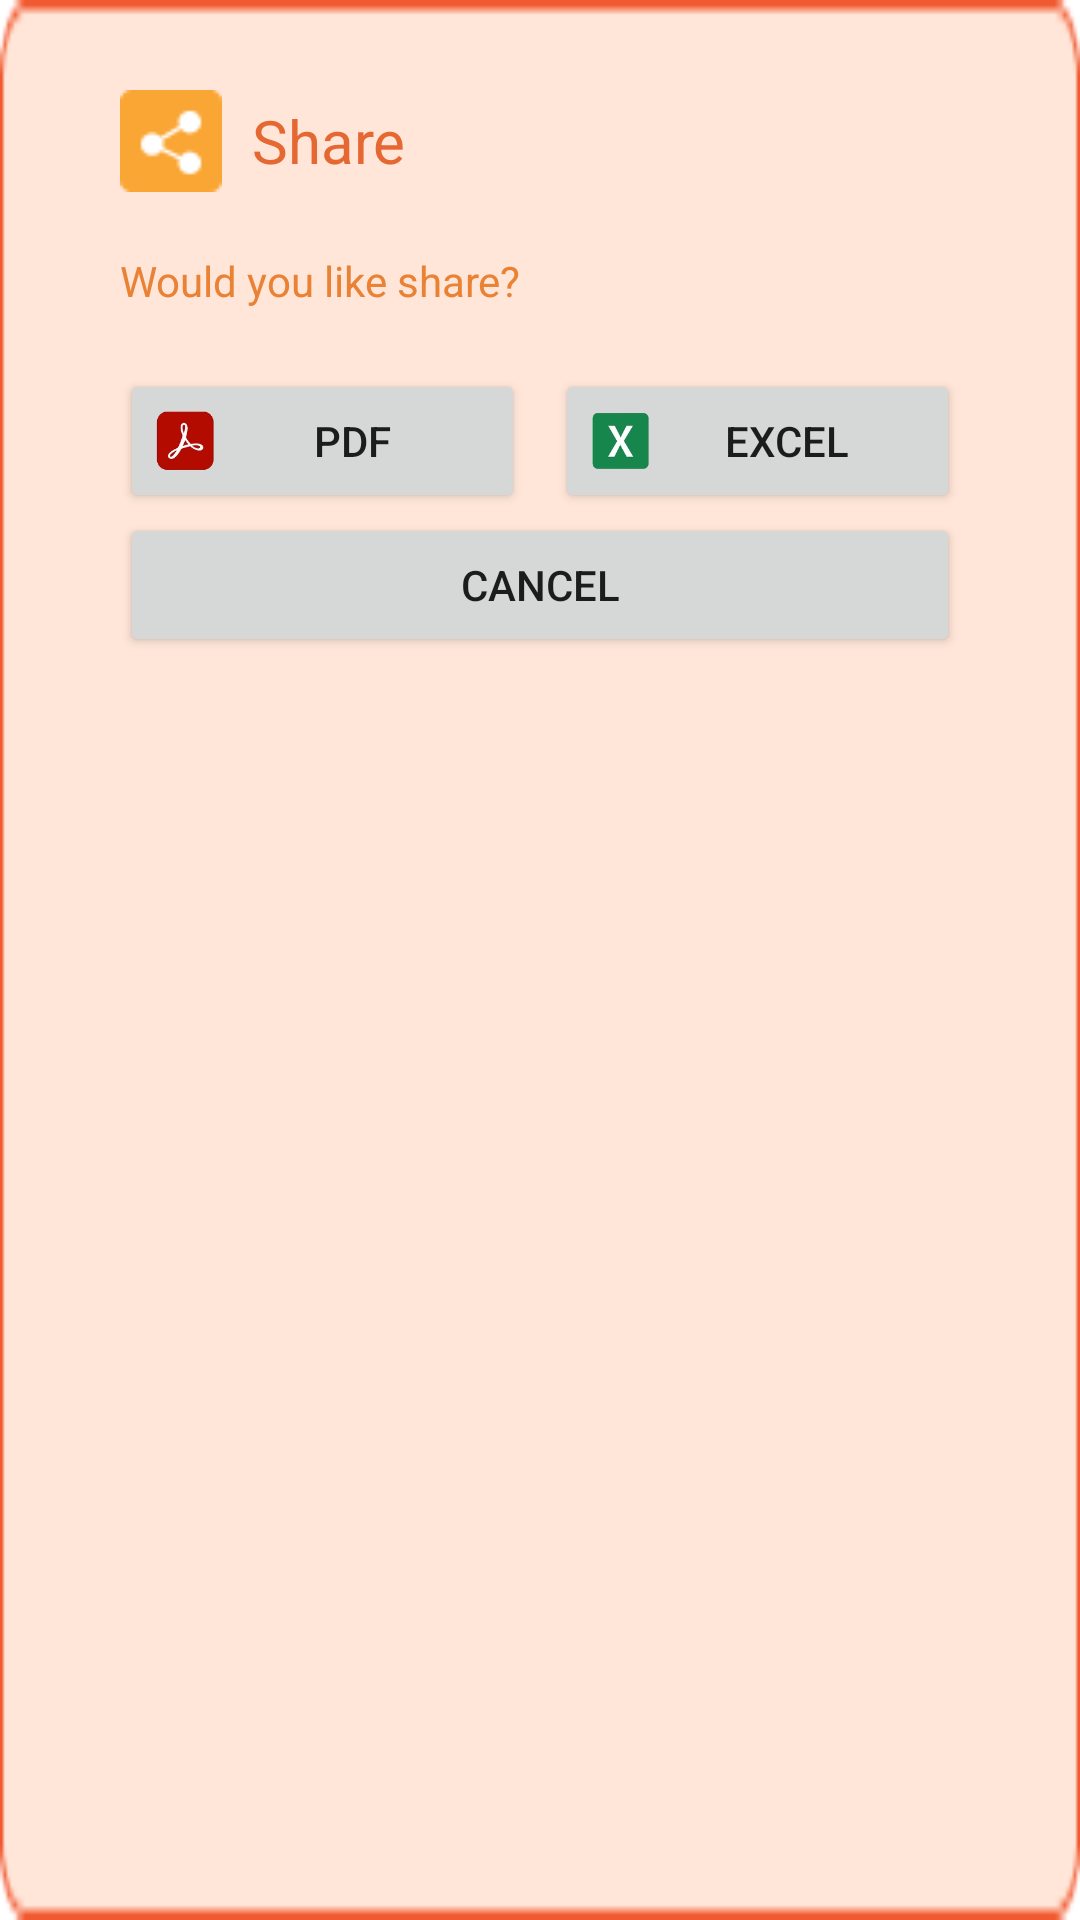

Reconstruct the res/layout file that produces this screen, plus the resources it refers to.
<!-- AndroidManifest.xml: application theme Theme.FXT -->
<!-- res/layout/custom_dialog_share.xml -->
<RelativeLayout xmlns:android="http://schemas.android.com/apk/res/android"
    android:layout_width="wrap_content"
    android:layout_height="wrap_content"
    android:layout_gravity="center"
    android:background="@drawable/bg_popup"
    android:paddingBottom="20dp">
    <LinearLayout
        android:layout_width="wrap_content"
        android:layout_height="wrap_content"
        android:layout_marginTop="30dp"
        android:layout_marginLeft="40dp"
        android:id="@+id/llTop">

        <ImageView
            android:layout_width="wrap_content"
            android:layout_height="wrap_content"
            android:id="@+id/iv"
            android:layout_gravity="center_vertical"
            android:src="@drawable/ic_share"/>
        <TextView
            android:layout_width="wrap_content"
            android:layout_height="wrap_content"
            android:text="Share"
            android:textSize="20dp"
            android:textColor="@color/purple_700"
            android:layout_marginLeft="10dp"
            android:layout_toRightOf="@+id/iv"
            android:id="@+id/tvTitle"
            android:layout_gravity="center_vertical"/>
    </LinearLayout>

    <TextView
        android:layout_width="wrap_content"
        android:layout_height="wrap_content"
        android:layout_marginLeft="40dp"
        android:layout_marginTop="20dp"
        android:textColor="@color/purple_500"
        android:text="Would you like share?"
        android:id="@+id/tvSubTitle"
        android:layout_below="@+id/llTop"/>

    <LinearLayout
        android:layout_width="300dp"
        android:layout_height="wrap_content"
        android:layout_below="@+id/tvSubTitle"
        android:orientation="horizontal"
        android:layout_centerHorizontal="true"
        android:id="@+id/llTopBtn"
        android:layout_marginTop="20dp"
        android:layout_marginLeft="40dp"
        android:layout_marginRight="40dp">

        <Button
            android:id="@+id/btnPDF"
            android:layout_width="0dp"
            android:layout_height="wrap_content"
            android:layout_marginRight="5dp"
            android:layout_weight="1"
            android:drawableLeft="@drawable/btn_pdf"
            android:gravity="center"
            android:text="PDF" />

        <Button
            android:id="@+id/btnExcel"
            android:layout_width="0dp"
            android:layout_height="wrap_content"
            android:layout_marginLeft="5dp"
            android:layout_weight="1"
            android:drawableLeft="@drawable/btn_excel"
            android:gravity="center"
            android:text="Excel" />
    </LinearLayout>


    <LinearLayout
        android:layout_width="300dp"
        android:layout_height="wrap_content"
        android:layout_below="@+id/llTopBtn"
        android:orientation="horizontal"
        android:id="@+id/llBottomBtn"
        android:layout_centerHorizontal="true"
        android:layout_marginLeft="40dp"
        android:layout_marginRight="40dp">
        <Button
            android:id="@+id/btnNo"
            android:layout_width="0dp"
            android:layout_height="wrap_content"
            android:layout_weight="1"
            android:text="CANCEL" />
    </LinearLayout>


</RelativeLayout>
<!-- resources referenced by this layout -->
<resources>
  <color name="purple_500">#EA8235</color>
  <color name="purple_700">#E56731</color>
  <!-- drawable bg_popup: png bitmap (drawable, 1230 bytes) -->
  <!-- drawable btn_excel (drawable) -->
  <?xml version="1.0" encoding="utf-8" ?>
  <layer-list xmlns:android="http://schemas.android.com/apk/res/android">
      <item
          android:drawable="@drawable/ic_excel_100"
          android:width="20dp"
          android:height="20dp"/>
  </layer-list>
  <!-- drawable btn_pdf (drawable) -->
  <?xml version="1.0" encoding="utf-8" ?>
  <layer-list xmlns:android="http://schemas.android.com/apk/res/android">
      <item
          android:drawable="@drawable/ic_pdf"
          android:width="20dp"
          android:height="20dp"/>
  </layer-list>
  <!-- drawable ic_share: png bitmap (drawable, 693 bytes) -->
  <style name="Theme.FXT" parent="Theme.MaterialComponents.DayNight.DarkActionBar">
          
          <item name="android:windowIsTranslucent">false</item>
          <item name="colorPrimary">@color/purple_500</item>
          <item name="colorPrimaryVariant">@color/main_color</item>
          <item name="colorOnPrimary">@color/white</item>
          
          <item name="colorSecondary">@color/teal_200</item>
          <item name="colorSecondaryVariant">@color/teal_700</item>
          <item name="colorOnSecondary">@color/black</item>
          
          <item name="android:statusBarColor" tools:targetApi="l">?attr/colorPrimaryVariant</item>
          
      </style>
  <!-- drawable ic_excel_100: png bitmap (drawable, 10489 bytes) -->
  <!-- drawable ic_pdf: png bitmap (drawable, 10772 bytes) -->
  <color name="main_color">#FFE2D1</color>
  <color name="white">#FFFFFFFF</color>
  <color name="teal_200">#FF03DAC5</color>
  <color name="teal_700">#FF018786</color>
  <color name="black">#FF000000</color>
</resources>
